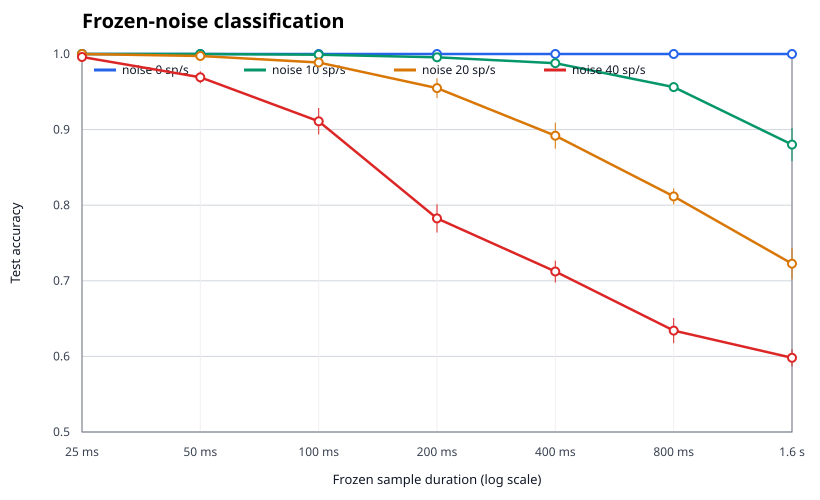

Source data for this figure (header and first rows):
duration_ms, readout_noise_sd, accuracy_mean, accuracy_sem, clean_distance_mean, clean_distance_sem
25.0, 0.0, 1.0, 0.0, 69.31, 2.828
25.0, 10.0, 1.0, 0.0, 69.31, 2.828
25.0, 20.0, 1.0, 0.0, 69.31, 2.828
25.0, 40.0, 0.9961, 0.001302, 69.31, 2.828
50.0, 0.0, 1.0, 0.0, 46.76, 2.806
50.0, 10.0, 1.0, 0.0, 46.76, 2.806
50.0, 20.0, 0.9974, 0.002174, 46.76, 2.806
50.0, 40.0, 0.9692, 0.007968, 46.76, 2.806
100.0, 0.0, 1.0, 0.0, 31.42, 1.782
100.0, 10.0, 0.9991, 0.0005852, 31.42, 1.782
100.0, 20.0, 0.9887, 0.004293, 31.42, 1.782
100.0, 40.0, 0.911, 0.01756, 31.42, 1.782
200.0, 0.0, 1.0, 0.0, 21.66, 1.327
200.0, 10.0, 0.9957, 0.00263, 21.66, 1.327
200.0, 20.0, 0.9549, 0.01303, 21.66, 1.327
200.0, 40.0, 0.7826, 0.01867, 21.66, 1.327
400.0, 0.0, 1.0, 0.0, 15.89, 0.8961
400.0, 10.0, 0.9878, 0.0053, 15.89, 0.8961
400.0, 20.0, 0.8919, 0.01723, 15.89, 0.8961
400.0, 40.0, 0.7122, 0.01452, 15.89, 0.8961
800.0, 0.0, 1.0, 0.0, 11.04, 0.5208
800.0, 10.0, 0.9562, 0.006426, 11.04, 0.5208
800.0, 20.0, 0.8116, 0.01051, 11.04, 0.5208
800.0, 40.0, 0.6341, 0.01666, 11.04, 0.5208
1600, 0.0, 1.0, 0.0, 8.184, 0.5011
1600, 10.0, 0.8802, 0.02196, 8.184, 0.5011
1600, 20.0, 0.7227, 0.02068, 8.184, 0.5011
1600, 40.0, 0.5981, 0.01127, 8.184, 0.5011
